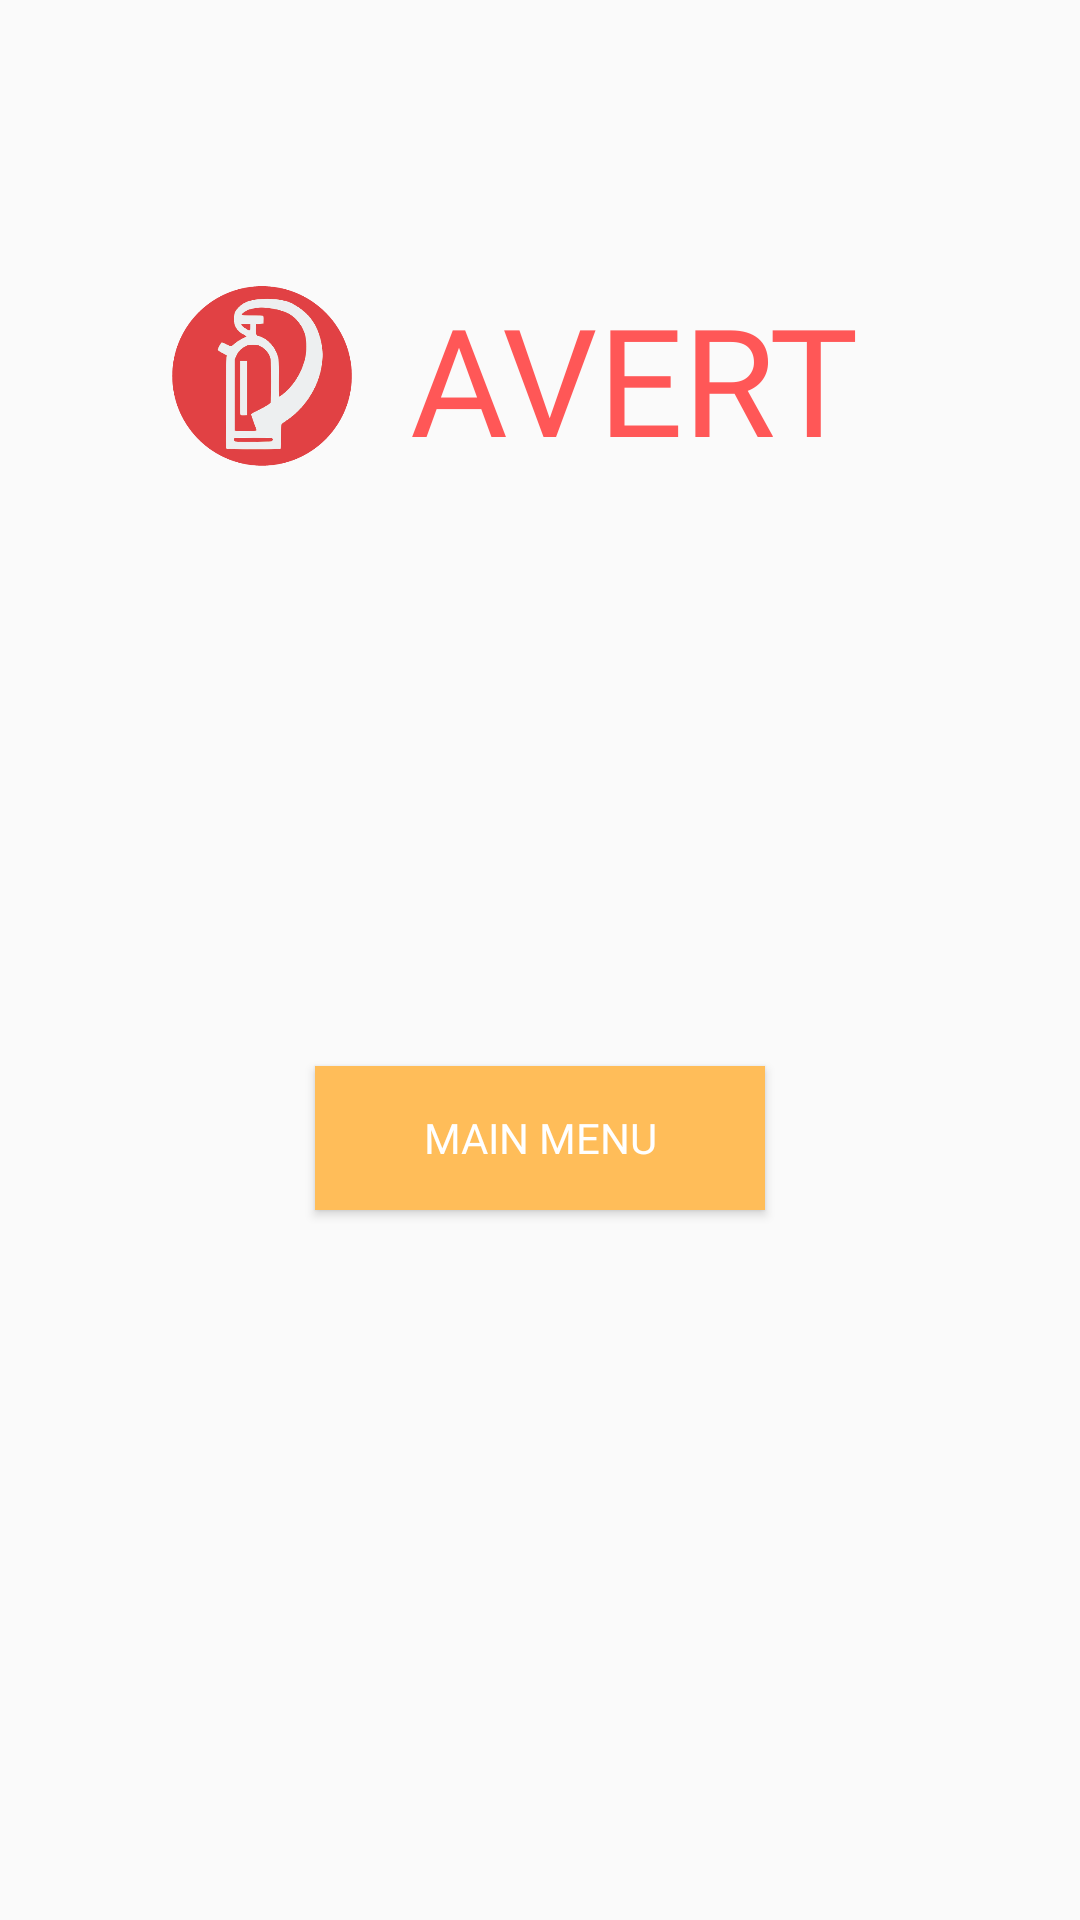

Produce the Android XML layout that renders to this screen, including the resource entries it uses.
<!-- AndroidManifest.xml: application theme AppTheme -->
<!-- res/layout/activity_main.xml -->
<?xml version="1.0" encoding="utf-8"?>
<androidx.constraintlayout.widget.ConstraintLayout xmlns:android="http://schemas.android.com/apk/res/android"
    xmlns:app="http://schemas.android.com/apk/res-auto"
    xmlns:tools="http://schemas.android.com/tools"
    android:layout_width="match_parent"
    android:layout_height="match_parent"
    tools:context=".HouseActivity"
    >


    <Button
        android:id="@+id/menu_button"
        android:layout_width="wrap_content"
        android:layout_height="wrap_content"
        android:background="@color/yellow"
        android:fontFamily="@font/leaguespartan"
        android:minWidth="150dp"

        android:text="@string/menu_button"
        android:textColor="@android:color/white"
        app:layout_constraintBottom_toBottomOf="parent"
        app:layout_constraintEnd_toEndOf="parent"
        app:layout_constraintHorizontal_bias="0.5"
        app:layout_constraintStart_toStartOf="parent"
        app:layout_constraintTop_toTopOf="parent"
        app:layout_constraintVertical_bias="0.6" />

    <TextView
        android:id="@+id/textView6"
        android:layout_width="wrap_content"
        android:layout_height="wrap_content"
        android:layout_marginBottom="196dp"
        android:fontFamily="@font/archive"
        android:text="AVERT"
        android:textAllCaps="false"
        android:textColor="@color/red"
        android:textSize="50sp"
        app:layout_constraintBottom_toTopOf="@+id/menu_button"
        app:layout_constraintEnd_toEndOf="parent"
        app:layout_constraintHorizontal_bias="0.65"
        app:layout_constraintStart_toStartOf="parent" />

    <ImageView
        android:id="@+id/logoM"
        android:layout_width="60dp"
        android:layout_height="60dp"
        android:layout_marginRight="5dp"
        android:layout_marginBottom="200dp"
        app:layout_constraintHorizontal_bias="0.8"
        android:src="@drawable/logo"
        app:layout_constraintBottom_toTopOf="@+id/menu_button"
        app:layout_constraintEnd_toStartOf="@+id/textView6"
        app:layout_constraintStart_toStartOf="parent" />

</androidx.constraintlayout.widget.ConstraintLayout>
<!-- resources referenced by this layout -->
<resources>
  <color name="red">#ff5757</color>
  <color name="yellow">#ffbd59</color>
  <!-- drawable logo: png bitmap (drawable, 23331 bytes) -->
  <string name="menu_button"> Main Menu </string>
  <style name="AppTheme" parent="Theme.AppCompat.Light.NoActionBar">
          
          <item name="colorPrimary">@color/colorPrimary</item>
          <item name="colorPrimaryDark">@color/colorPrimaryDark</item>
          <item name="colorAccent">@color/colorAccent</item>
      </style>
  <color name="colorPrimary">#6200EE</color>
  <color name="colorPrimaryDark">#3700B3</color>
  <color name="colorAccent">#03DAC5</color>
</resources>
